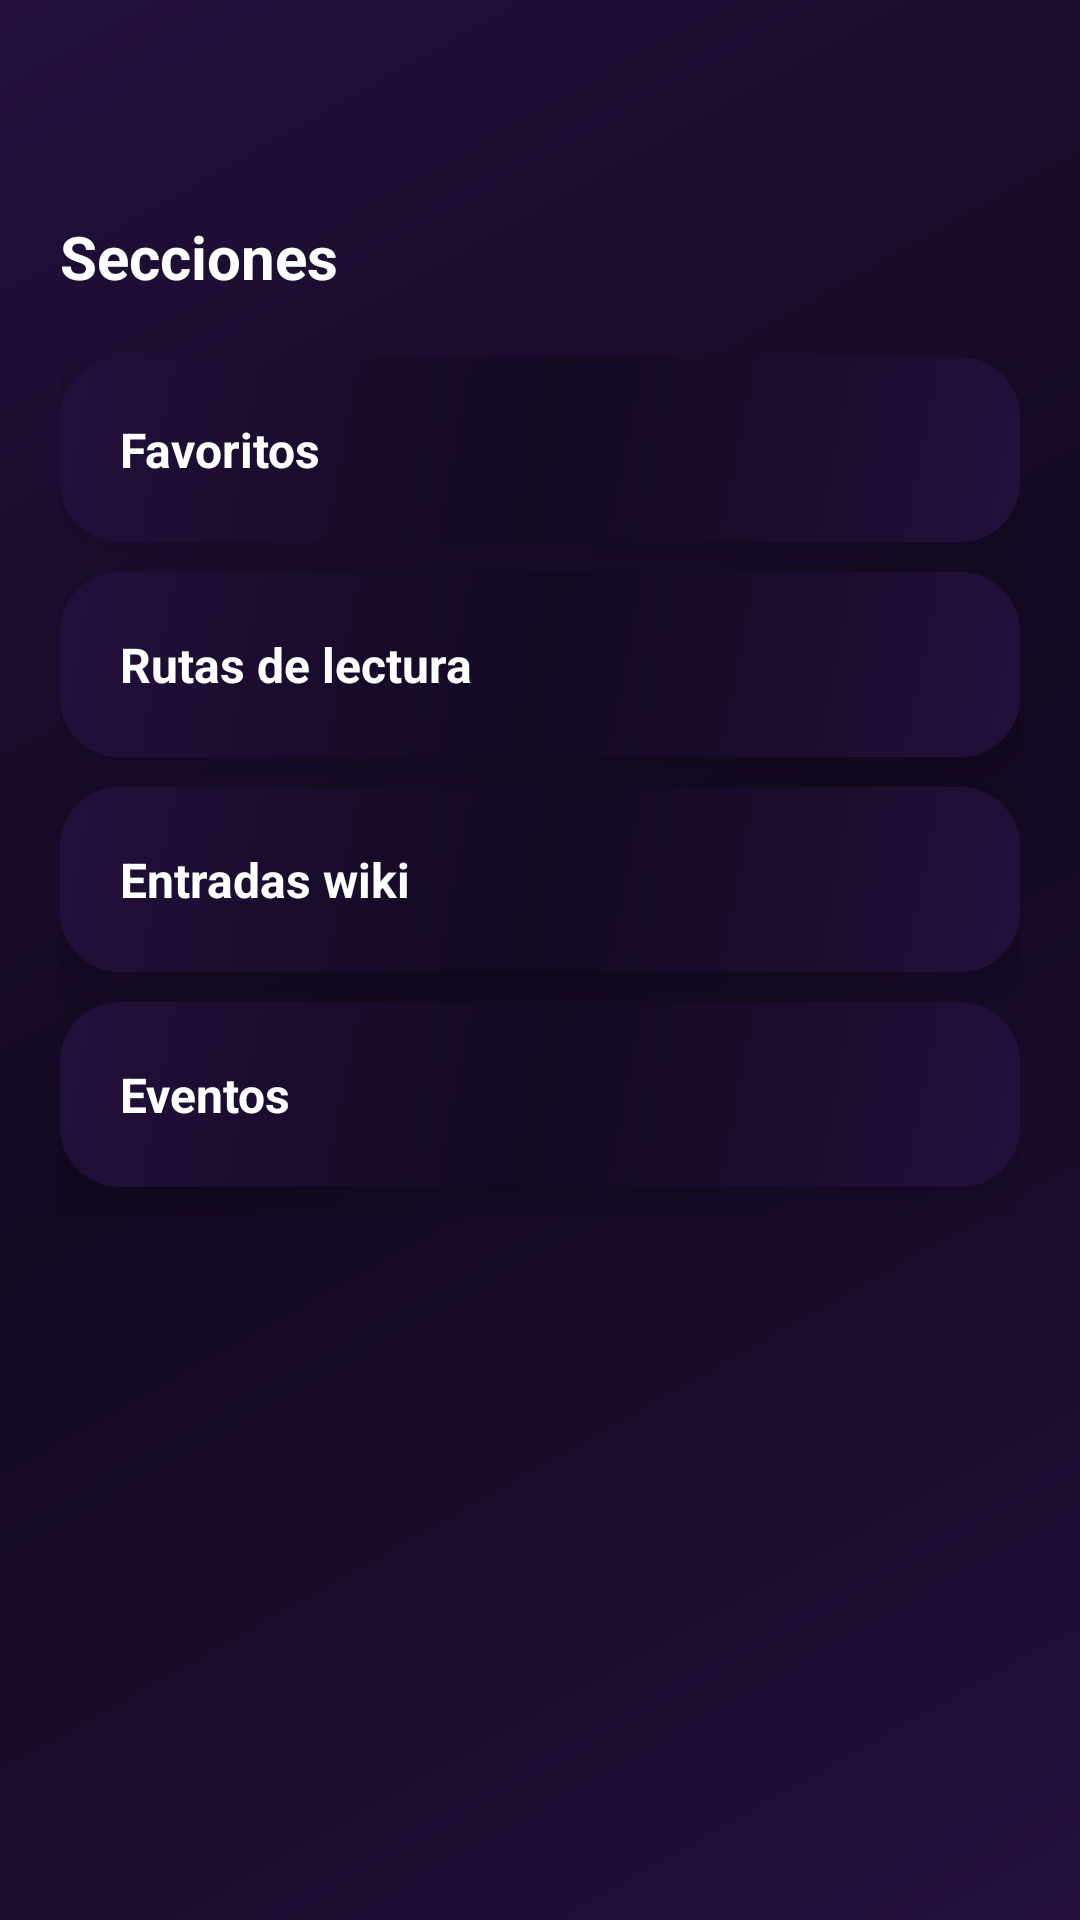

Produce the Android XML layout that renders to this screen, including the resource entries it uses.
<!-- AndroidManifest.xml: application theme Theme.VinetaVirtual -->
<!-- res/layout/activity_secciones_lector.xml -->
<?xml version="1.0" encoding="utf-8"?>
<ScrollView xmlns:android="http://schemas.android.com/apk/res/android"
    xmlns:tools="http://schemas.android.com/tools"
    xmlns:app="http://schemas.android.com/apk/res-auto"
    android:orientation="vertical"
    android:layout_width="match_parent"
    android:layout_height="match_parent"
    android:background="@drawable/bg_gradient"
    android:paddingHorizontal="20dp"
    android:paddingVertical="12dp"
    android:scrollbars="none">
    <LinearLayout
        android:id="@+id/ly_comics"
        android:layout_width="match_parent"
        android:layout_height="wrap_content"
        android:orientation="vertical"
        android:gravity="center">

        <LinearLayout
            android:layout_width="match_parent"
            android:layout_height="wrap_content"
            android:layout_gravity="center|top"
            android:orientation="vertical">
            <FrameLayout
                android:layout_width="match_parent"
                android:layout_height="wrap_content"
                android:orientation="horizontal"
                android:layout_marginTop="60dp">
                <TextView
                    android:layout_width="wrap_content"
                    android:layout_height="wrap_content"
                    android:layout_gravity="center|start"
                    android:text="Secciones"
                    android:textSize="20sp"
                    android:textColor="@android:color/white"
                    android:textStyle="bold"/>
            </FrameLayout>
            
            <LinearLayout
                android:layout_width="match_parent"
                android:layout_height="wrap_content"
                android:orientation="vertical"
                android:layout_marginVertical="20dp">
                <LinearLayout
                    android:id="@+id/seccionFavoritos"
                    android:layout_width="match_parent"
                    android:layout_height="wrap_content"
                    android:orientation="vertical"
                    android:background="@drawable/bg_cards"
                    android:elevation="10dp"
                    android:padding="20dp"
                    android:layout_marginBottom="10dp">
                    <FrameLayout
                        android:layout_width="match_parent"
                        android:layout_height="wrap_content">
                        <TextView
                            android:layout_width="wrap_content"
                            android:layout_height="wrap_content"
                            android:text="Favoritos"
                            android:textSize="16sp"
                            android:textStyle="bold"
                            android:textColor="@android:color/white"/>
                        <TextView
                            android:id="@+id/tv_verTodoFavs"
                            android:visibility="gone"
                            android:layout_width="wrap_content"
                            android:layout_height="wrap_content"
                            android:layout_gravity="center|end"
                            android:text="Ver todo"
                            android:textStyle="bold"
                            android:textSize="12sp"
                            android:textColor="@color/teal_200"/>
                    </FrameLayout>
                    <HorizontalScrollView
                        android:layout_width="match_parent"
                        android:layout_height="wrap_content"
                        android:overScrollMode="never"
                        android:scrollbars="none">
                        <LinearLayout
                            android:id="@+id/favoritos_container"
                            android:layout_width="wrap_content"
                            android:layout_height="wrap_content"
                            android:orientation="horizontal"
                            android:gravity="center_vertical" />
                    </HorizontalScrollView>
                </LinearLayout>
                <LinearLayout
                    android:id="@+id/seccionRutasLectura"
                    android:layout_width="match_parent"
                    android:layout_height="wrap_content"
                    android:orientation="vertical"
                    android:background="@drawable/bg_cards"
                    android:elevation="10dp"
                    android:padding="20dp"
                    android:layout_marginBottom="10dp">
                    <FrameLayout
                        android:layout_width="match_parent"
                        android:layout_height="wrap_content">
                        <TextView
                            android:layout_width="wrap_content"
                            android:layout_height="wrap_content"
                            android:text="Rutas de lectura"
                            android:textSize="16sp"
                            android:textStyle="bold"
                            android:textColor="@android:color/white"/>
                        <TextView
                            android:id="@+id/tv_verTodoRutas"
                            android:visibility="gone"
                            android:layout_width="wrap_content"
                            android:layout_height="wrap_content"
                            android:layout_gravity="center|end"
                            android:text="Ver todo"
                            android:textStyle="bold"
                            android:textSize="12sp"
                            android:textColor="@color/teal_200"/>
                    </FrameLayout>
                    <HorizontalScrollView
                        android:layout_width="match_parent"
                        android:layout_height="wrap_content"
                        android:overScrollMode="never"
                        android:scrollbars="none">
                        <LinearLayout
                            android:id="@+id/rutasLectura_container"
                            android:layout_width="wrap_content"
                            android:layout_height="wrap_content"
                            android:orientation="horizontal"
                            android:gravity="center_vertical" />
                    </HorizontalScrollView>
                </LinearLayout>
                <LinearLayout
                    android:id="@+id/seccionEntradasWiki"
                    android:layout_width="match_parent"
                    android:layout_height="wrap_content"
                    android:orientation="vertical"
                    android:background="@drawable/bg_cards"
                    android:elevation="10dp"
                    android:padding="20dp"
                    android:layout_marginBottom="10dp">
                    <FrameLayout
                        android:layout_width="match_parent"
                        android:layout_height="wrap_content">
                        <TextView
                            android:layout_width="wrap_content"
                            android:layout_height="wrap_content"
                            android:text="Entradas wiki"
                            android:textSize="16sp"
                            android:textStyle="bold"
                            android:textColor="@android:color/white"/>
                        <TextView
                            android:id="@+id/tv_verTodoEntradas"
                            android:visibility="gone"
                            android:layout_width="wrap_content"
                            android:layout_height="wrap_content"
                            android:layout_gravity="center|end"
                            android:text="Ver todo"
                            android:textStyle="bold"
                            android:textSize="12sp"
                            android:textColor="@color/teal_200"/>
                    </FrameLayout>
                    <HorizontalScrollView
                        android:layout_width="match_parent"
                        android:layout_height="wrap_content"
                        android:overScrollMode="never"
                        android:scrollbars="none">
                        <LinearLayout
                            android:id="@+id/entradasWiki_container"
                            android:layout_width="wrap_content"
                            android:layout_height="wrap_content"
                            android:orientation="horizontal"
                            android:gravity="center_vertical" />
                    </HorizontalScrollView>
                </LinearLayout>
                <LinearLayout
                    android:id="@+id/seccionEventos"
                    android:layout_width="match_parent"
                    android:layout_height="wrap_content"
                    android:orientation="vertical"
                    android:background="@drawable/bg_cards"
                    android:elevation="10dp"
                    android:padding="20dp"
                    android:layout_marginBottom="10dp">
                    <FrameLayout
                        android:layout_width="match_parent"
                        android:layout_height="wrap_content">
                        <TextView
                            android:layout_width="wrap_content"
                            android:layout_height="wrap_content"
                            android:text="Eventos"
                            android:textSize="16sp"
                            android:textStyle="bold"
                            android:textColor="@android:color/white"/>
                        <TextView
                            android:id="@+id/tv_verTodoEventos"
                            android:visibility="gone"
                            android:layout_width="wrap_content"
                            android:layout_height="wrap_content"
                            android:layout_gravity="center|end"
                            android:text="Ver todo"
                            android:textStyle="bold"
                            android:textSize="12sp"
                            android:textColor="@color/teal_200"/>
                    </FrameLayout>
                    <HorizontalScrollView
                        android:layout_width="match_parent"
                        android:layout_height="wrap_content"
                        android:overScrollMode="never"
                        android:scrollbars="none">
                        <LinearLayout
                            android:id="@+id/eventosLector_container"
                            android:layout_width="wrap_content"
                            android:layout_height="wrap_content"
                            android:orientation="horizontal"
                            android:gravity="center_vertical" />
                    </HorizontalScrollView>
                </LinearLayout>
            </LinearLayout>
        </LinearLayout>
        
        <LinearLayout
            android:layout_width="match_parent"
            android:layout_height="100dp">
        </LinearLayout>
    </LinearLayout>
</ScrollView>
<!-- resources referenced by this layout -->
<resources>
  <!-- drawable bg_cards (drawable) -->
  <?xml version="1.0" encoding="utf-8"?>
  <shape xmlns:android="http://schemas.android.com/apk/res/android">
      <gradient xmlns:android="http://schemas.android.com/apk/res/android"
          android:type="linear"
          android:angle="135"
          android:startColor="#22103b"
          android:centerColor="#130921"
          android:endColor="#22103b"/>
      <corners android:radius="20dp"/>
  
  </shape>
  <!-- drawable bg_gradient (drawable) -->
  <?xml version="1.0" encoding="utf-8"?>
  <shape>
      <gradient xmlns:android="http://schemas.android.com/apk/res/android"
      android:type="linear"
      android:angle="135"
      android:startColor="#22103b"
      android:centerColor="#130921"
      android:endColor="#22103b"/>
  
  </shape>
  <style name="Theme.VinetaVirtual" parent="Theme.Material3.DayNight.NoActionBar">
          <item name="colorPrimary">#018786</item>
          <item name="colorOnPrimary">#FFFFFF</item>
          
          
          
          <item name="colorSecondary">#018786</item> 
          <item name="colorOnSecondary">#FFA500</item>
          
          <item name="colorOnBackground">#03DAC5</item>
          <item name="colorSurface">#FFFFFF</item> 
          <item name="colorOnSurface">#7BFFFFFF</item>
          <item name="colorOnSurfaceVariant">#03DAC5</item>
          <item name="colorOutline">#03DAC5</item>
      </style>
  <!-- not gathered from this repository: default colours our renderer supplied (Android Studio template values) -->
  <color name="teal_200">#FF03DAC5</color>
</resources>
